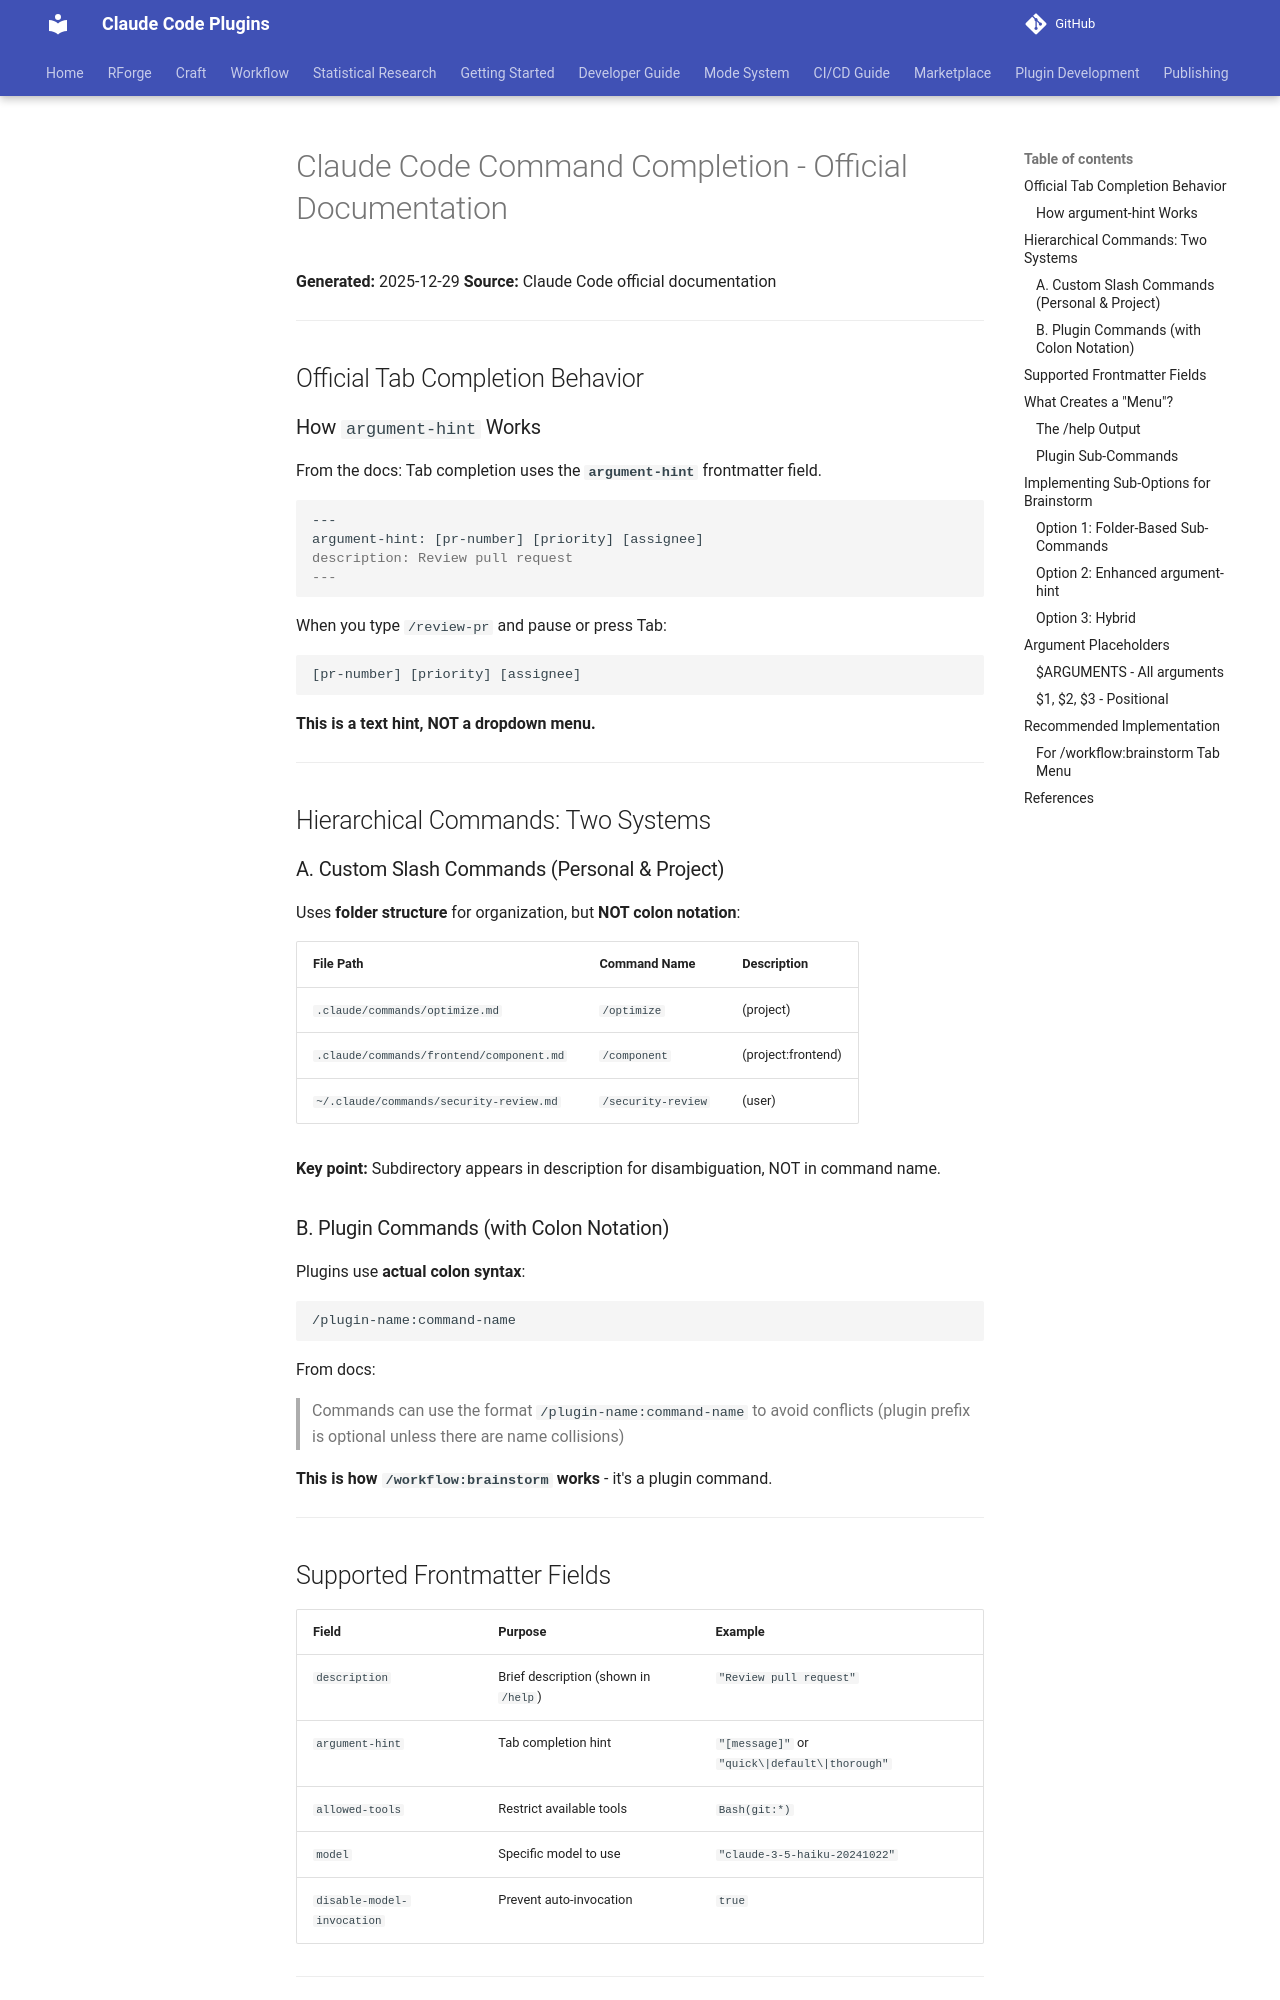

repository: Data-Wise/claude-plugins · page: workflow/docs/COMMAND-COMPLETION-RESEARCH/index.html · generator: mkdocs

# Claude Code Command Completion - Official Documentation

**Generated:** 2025-12-29
**Source:** Claude Code official documentation

---

## Official Tab Completion Behavior

### How `argument-hint` Works

From the docs: Tab completion uses the **`argument-hint`** frontmatter field.

```markdown
---
argument-hint: [pr-number] [priority] [assignee]
description: Review pull request
---
```

When you type `/review-pr ` and pause or press Tab:
```
[pr-number] [priority] [assignee]
```

**This is a text hint, NOT a dropdown menu.**

---

## Hierarchical Commands: Two Systems

### A. Custom Slash Commands (Personal & Project)

Uses **folder structure** for organization, but **NOT colon notation**:

| File Path | Command Name | Description |
|-----------|--------------|-------------|
| `.claude/commands/optimize.md` | `/optimize` | (project) |
| `.claude/commands/frontend/component.md` | `/component` | (project:frontend) |
| `~/.claude/commands/security-review.md` | `/security-review` | (user) |

**Key point:** Subdirectory appears in description for disambiguation, NOT in command name.

### B. Plugin Commands (with Colon Notation)

Plugins use **actual colon syntax**:

```
/plugin-name:command-name
```

From docs:
> Commands can use the format `/plugin-name:command-name` to avoid conflicts
> (plugin prefix is optional unless there are name collisions)

**This is how `/workflow:brainstorm` works** - it's a plugin command.

---

## Supported Frontmatter Fields

| Field | Purpose | Example |
|-------|---------|---------|
| `description` | Brief description (shown in `/help`) | `"Review pull request"` |
| `argument-hint` | Tab completion hint | `"[message]"` or `"quick\|default\|thorough"` |
| `allowed-tools` | Restrict available tools | `Bash(git:*)` |
| `model` | Specific model to use | `"claude-3-5-haiku-20241022"` |
| `disable-model-invocation` | Prevent auto-invocation | `true` |

---

## What Creates a "Menu"?

### The `/help` Output

When you type `/` and pause, Claude Code shows available commands with:
- Command name
- Description (from frontmatter)
- Scope: `(project)`, `(user)`, `(project:frontend)`

**This is the "menu" behavior** - a list of available commands.
